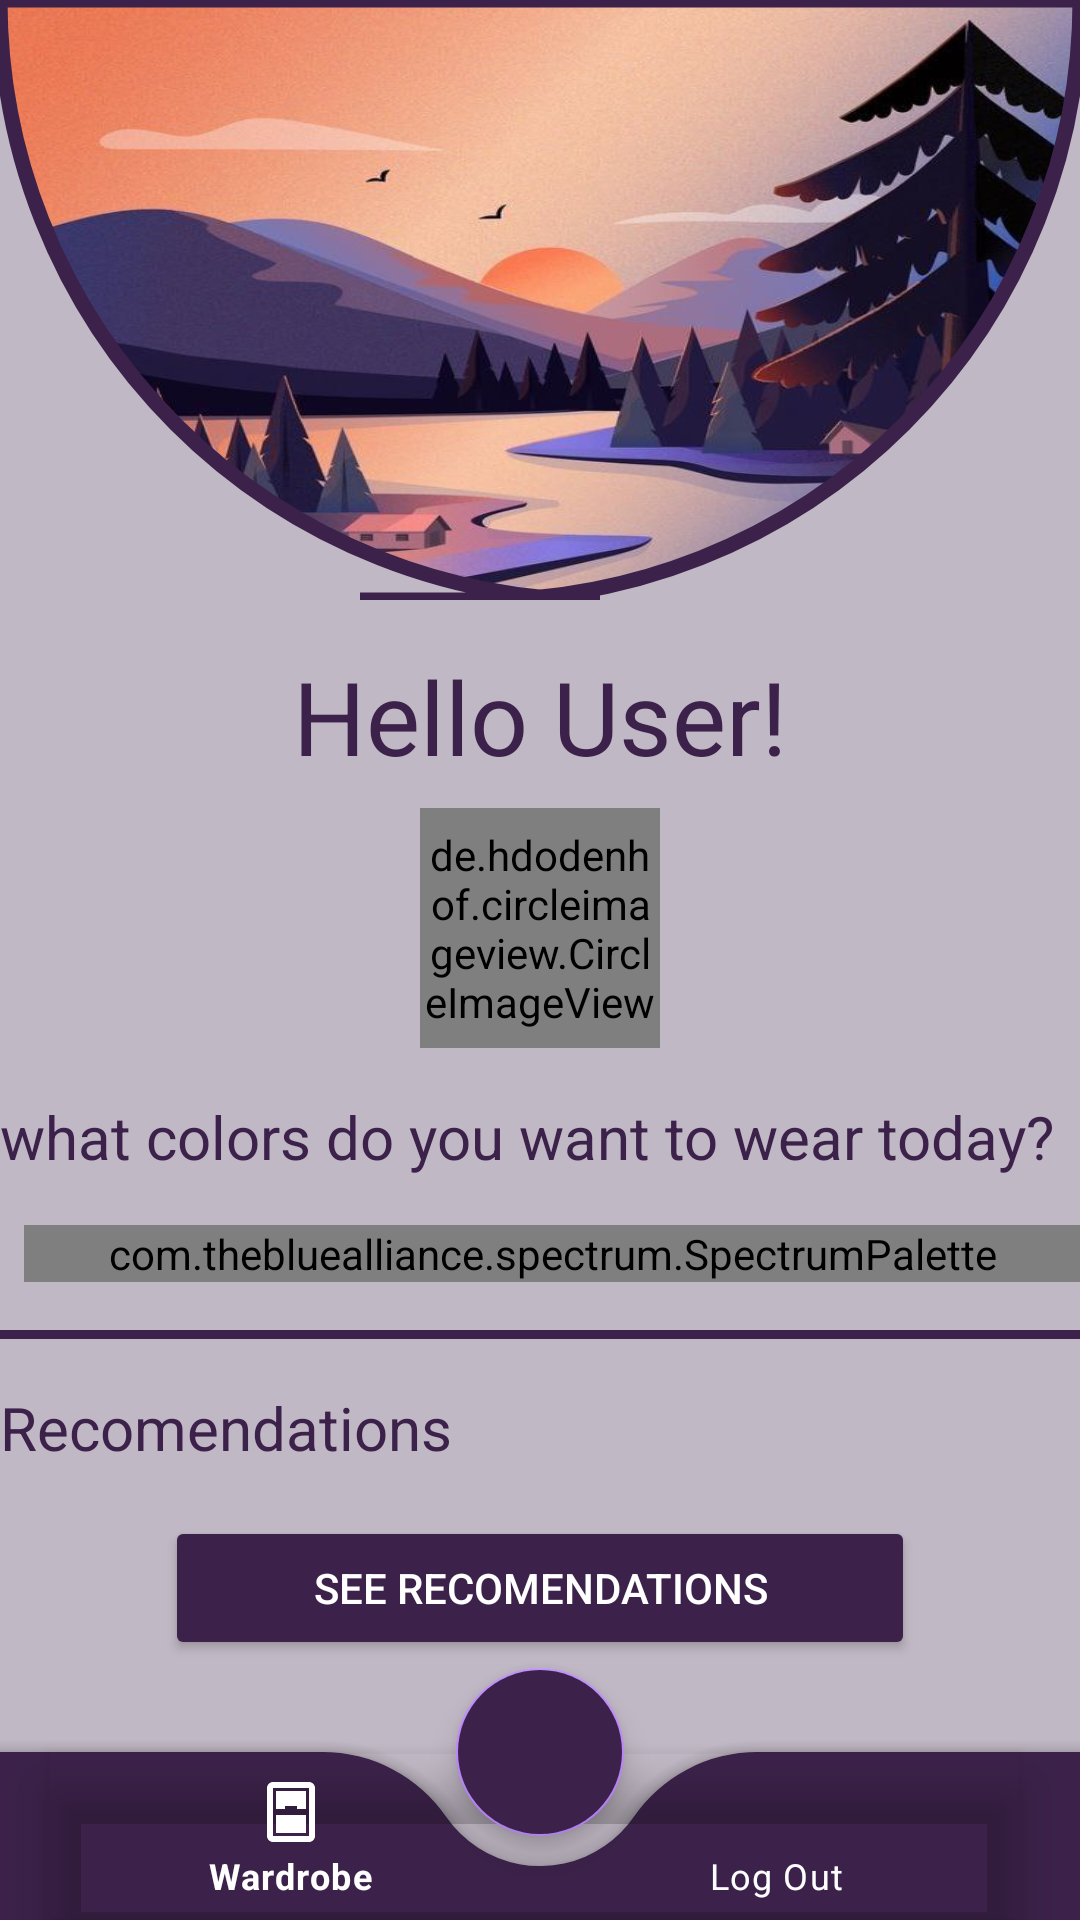

Write the Android layout XML for this screen, with the resource values it uses.
<!-- AndroidManifest.xml: application theme Theme.AlmariTest -->
<!-- res/layout/activity_main.xml -->
<?xml version="1.0" encoding="utf-8"?>
<androidx.coordinatorlayout.widget.CoordinatorLayout xmlns:android="http://schemas.android.com/apk/res/android"
    xmlns:app="http://schemas.android.com/apk/res-auto"
    xmlns:tools="http://schemas.android.com/tools"
    android:layout_width="match_parent"
    android:layout_height="match_parent"
    android:background="@color/light_purple"
    android:backgroundTint="@color/light_purple">

    <androidx.constraintlayout.widget.ConstraintLayout
        android:layout_width="match_parent"
        android:layout_height="wrap_content"
        tools:context=".MainActivity">

        <com.google.android.material.imageview.ShapeableImageView
            android:id="@+id/daytimeImg"
            android:layout_width="0dp"
            android:layout_height="200dp"
            android:layout_marginBottom="16dp"
            android:scaleType="fitXY"
            android:src="@drawable/evening"
            app:layout_constraintBottom_toTopOf="@+id/textView"
            app:layout_constraintEnd_toEndOf="parent"
            app:layout_constraintStart_toStartOf="parent"
            app:layout_constraintTop_toTopOf="parent"
            app:shapeAppearanceOverlay="@style/SpecificCornerRounded"
            app:srcCompat="@drawable/evening"
            app:strokeColor="@color/purple"
            app:strokeWidth="5dp" />

        <TextView
            android:id="@+id/textView"
            android:layout_width="wrap_content"
            android:layout_height="wrap_content"
            android:layout_marginTop="16dp"
            android:text="@string/hello_user"
            android:textAppearance="@style/TextAppearance.AppCompat.Display1"
            android:textColor="@color/purple"
            app:layout_constraintLeft_toLeftOf="parent"
            app:layout_constraintRight_toRightOf="parent"
            app:layout_constraintTop_toBottomOf="@+id/daytimeImg" />

        <de.hdodenhof.circleimageview.CircleImageView
            android:id="@+id/avatar"
            android:layout_width="80dp"
            android:layout_height="80dp"
            android:layout_marginTop="8dp"
            android:src="@drawable/avatar"
            app:layout_constraintEnd_toEndOf="parent"
            app:layout_constraintStart_toStartOf="parent"
            app:layout_constraintTop_toBottomOf="@+id/textView" />

        <TextView
            android:id="@+id/textView2"
            android:layout_width="wrap_content"
            android:layout_height="wrap_content"
            android:layout_marginTop="16dp"
            android:text="@string/main_text"
            android:textAlignment="textStart"
            android:textAppearance="@style/TextAppearance.AppCompat.Large"
            android:textColor="@color/purple"
            android:textSize="20sp"
            app:layout_constraintLeft_toLeftOf="parent"
            app:layout_constraintTop_toBottomOf="@+id/avatar" />

        <com.thebluealliance.spectrum.SpectrumPalette
            android:id="@+id/pallate"
            android:layout_width="match_parent"
            android:layout_height="match_parent"
            android:layout_marginStart="8dp"
            android:layout_marginTop="16dp"
            app:layout_constraintStart_toStartOf="parent"
            app:layout_constraintTop_toBottomOf="@+id/textView2"
            app:spectrum_colors="@array/demo_colors" />

        <View
            android:id="@+id/divider"
            android:layout_width="0dp"
            android:layout_height="3dp"
            android:layout_marginTop="16dp"
            android:background="?android:attr/listDivider"
            android:backgroundTint="@color/purple"
            android:backgroundTintMode="add"
            app:layout_constraintStart_toStartOf="parent"
            app:layout_constraintTop_toBottomOf="@id/pallate" />

        <TextView
            android:id="@+id/textView3"
            android:layout_width="wrap_content"
            android:layout_height="wrap_content"
            android:layout_marginTop="16dp"
            android:text="@string/recomendations"
            android:textAlignment="textStart"
            android:textAppearance="@style/TextAppearance.AppCompat.Large"
            android:textColor="@color/purple"
            android:textSize="20sp"
            app:layout_constraintLeft_toLeftOf="parent"
            app:layout_constraintTop_toBottomOf="@+id/divider" />

        <Button
            android:id="@+id/grid_btn"
            android:layout_width="wrap_content"
            android:layout_height="wrap_content"
            android:layout_marginTop="16dp"
            android:backgroundTint="@color/purple"
            android:minWidth="@dimen/button_width"
            android:text="@string/see_recomendations"
            android:textColor="@color/white"
            app:layout_constraintEnd_toEndOf="parent"
            app:layout_constraintStart_toStartOf="parent"
            app:layout_constraintTop_toBottomOf="@id/textView3"
            app:shapeAppearanceOverlay="@style/cornerRound" />

    </androidx.constraintlayout.widget.ConstraintLayout>

    <com.google.android.material.bottomappbar.BottomAppBar
        android:id="@+id/bottomAppBar"
        android:layout_width="match_parent"
        android:layout_height="wrap_content"
        android:layout_gravity="bottom"
        android:layout_marginTop="8dp"
        android:backgroundTint="@color/purple"
        app:fabCradleMargin="10dp"
        app:fabCradleRoundedCornerRadius="50dp"
        tools:ignore="BottomAppBar">

        <com.google.android.material.bottomnavigation.BottomNavigationView
            android:id="@+id/bottomNavigationView"
            android:layout_width="match_parent"
            android:layout_height="match_parent"
            android:layout_marginEnd="20dp"
            android:background="@android:color/transparent"
            app:itemIconTint="@color/white"
            app:itemTextColor="@color/white"
            app:labelVisibilityMode="labeled"
            app:menu="@menu/nav_menu"/>

    </com.google.android.material.bottomappbar.BottomAppBar>

    <com.google.android.material.floatingactionbutton.FloatingActionButton
        android:id="@+id/floatingBtn"
        android:layout_width="wrap_content"
        android:layout_height="wrap_content"
        android:backgroundTint="@color/purple"
        android:contentDescription="@string/add_button"
        android:src="@drawable/ic_add"
        app:itemIconTint="@color/white"
        app:layout_anchor="@id/bottomAppBar"
        app:maxImageSize="50dp" />

</androidx.coordinatorlayout.widget.CoordinatorLayout>
<!-- resources referenced by this layout -->
<resources>
  <array name="demo_colors">
          <item>@color/white</item>
          <item>@color/wheat</item>
          <item>@color/blue</item>
  
          <item>@color/pink</item>
          <item>@color/green</item>
          <item>@color/black</item>
      </array>
  <color name="light_purple">#913C224A</color>
  <color name="purple">#3C224A</color>
  <color name="white">#FFFFFFFF</color>
  <dimen name="button_width">250dp</dimen>
  <!-- drawable avatar: png bitmap (drawable, 7211 bytes) -->
  <!-- drawable evening: jpg bitmap (drawable, 59425 bytes) -->
  <string name="add_button">add button</string>
  <string name="hello_user">Hello User!</string>
  <string name="main_text">what colors do you want to wear today?</string>
  <string name="recomendations">Recomendations</string>
  <string name="see_recomendations">see recomendations</string>
  <style name="SpecificCornerRounded">
          <item name="cornerSizeBottomRight">100%</item>
          <item name="cornerFamilyBottomRight">rounded</item>
  
          <item name="cornerSizeBottomLeft">100%</item>
          <item name="cornerFamilyBottomLeft">rounded</item>
      </style>
  <style name="cornerRound">
          <item name="cornerFamily">rounded</item>
  
          <item name="cornerSize">50%</item>
      </style>
  <style name="Theme.AlmariTest" parent="Theme.MaterialComponents.DayNight.NoActionBar">
          
          <item name="colorPrimary">@color/light_purple</item>
          <item name="colorPrimaryVariant">@color/purple</item>
          <item name="colorOnPrimary">@color/white</item>
          
          <item name="colorSecondary">@color/purple_200</item>
          <item name="colorSecondaryVariant">@color/purple</item>
          <item name="colorOnSecondary">@color/white</item>
          
          <item name="android:statusBarColor" tools:targetApi="l">?attr/colorPrimaryVariant</item>
          
      </style>
  <color name="wheat">#F5DEB3</color>
  <color name="blue">#7ec4ed</color>
  <color name="pink">#ed579a</color>
  <color name="green">#2aed76</color>
  <color name="black">#FF000000</color>
  <color name="purple_200">#FFBB86FC</color>
</resources>
